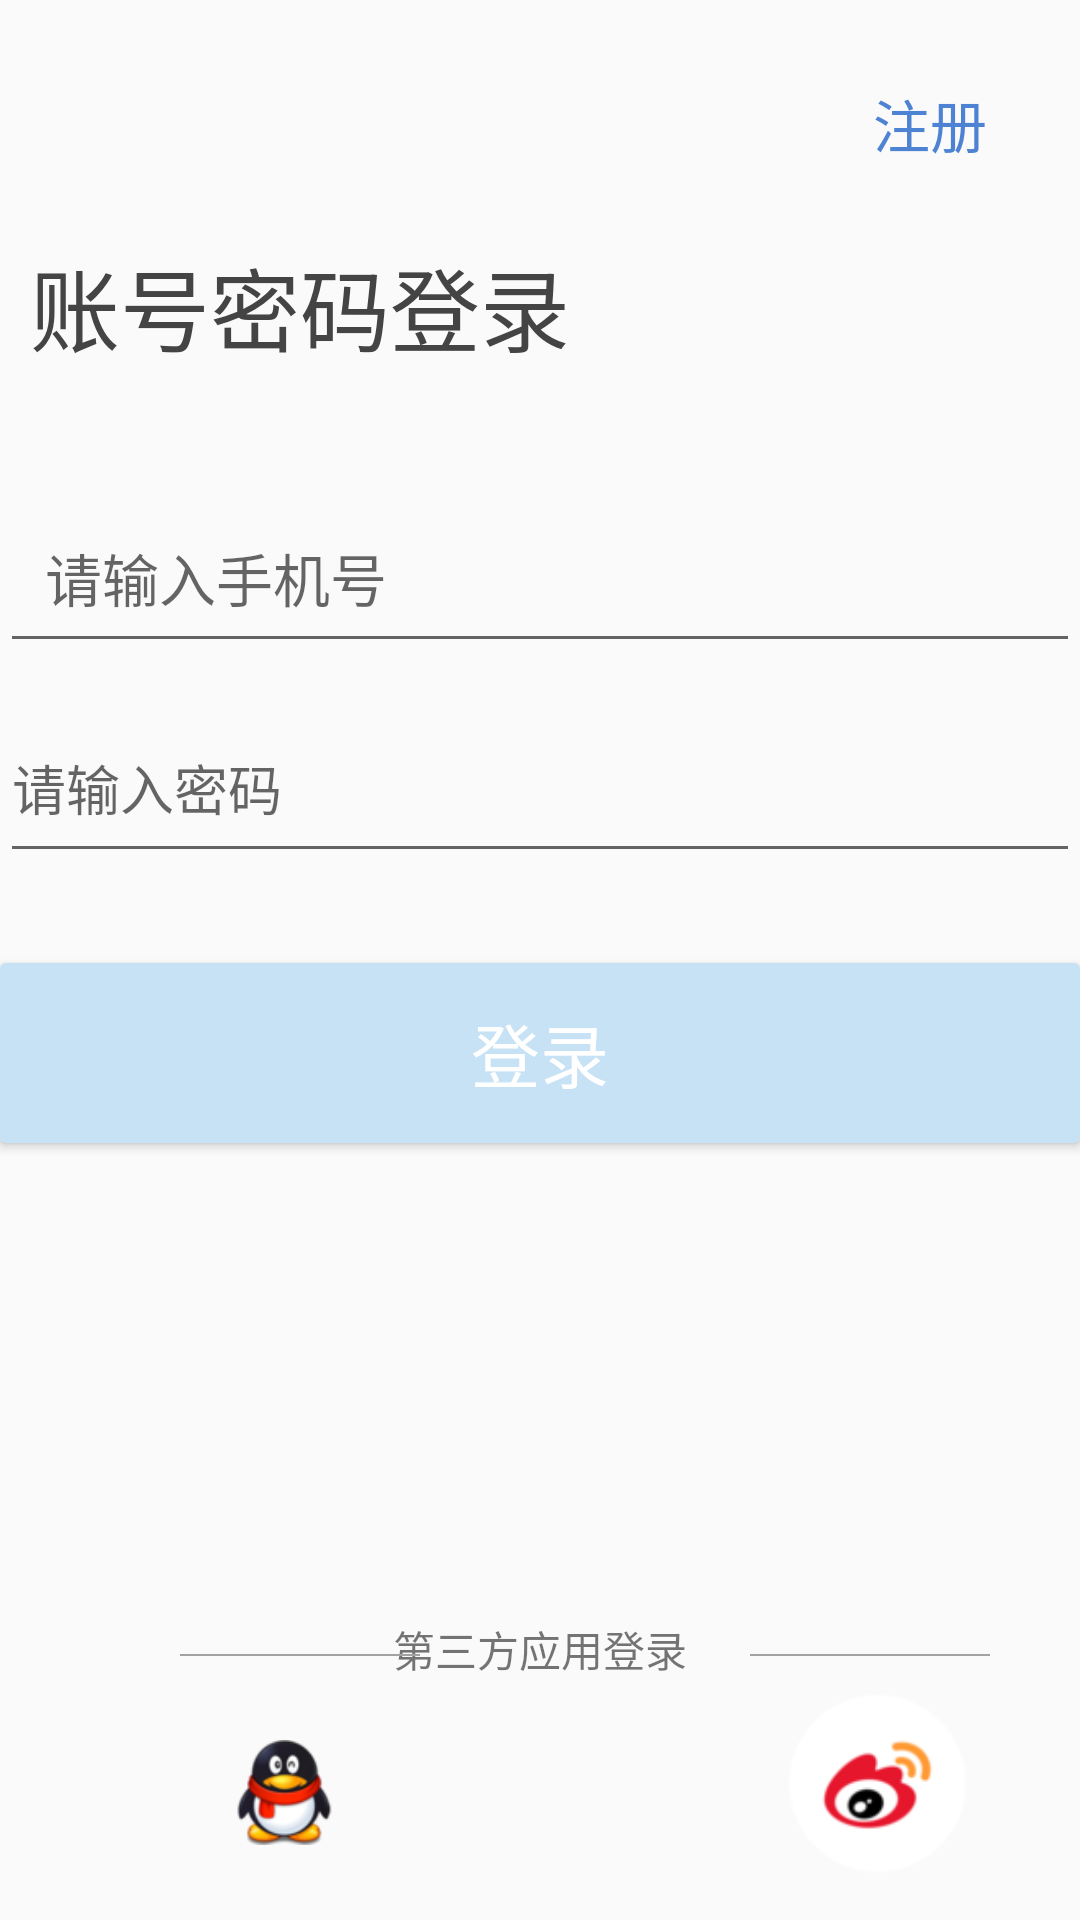

Here is an Android app screen rendered from its layout file. Give the layout XML and the strings, colors and styles it references.
<!-- AndroidManifest.xml: application theme Theme.AppCompat.Light.NoActionBar -->
<!-- res/layout/login.xml -->
<?xml version="1.0" encoding="utf-8"?>
<RelativeLayout xmlns:android="http://schemas.android.com/apk/res/android"
    android:orientation="vertical" android:layout_width="match_parent"
    android:layout_height="match_parent">

    <ImageView
        android:id="@+id/img_close"
        android:layout_width="28dp"
        android:layout_height="28dp"
        android:layout_marginLeft="2dp"
        android:layout_marginTop="15dp"
        android:src="@mipmap/img_icon_close" />

    <Button
        android:id="@+id/regBtn"
        android:layout_width="wrap_content"
        android:layout_height="wrap_content"
        android:layout_alignParentRight="true"
        android:layout_marginTop="17dp"
        android:layout_marginRight="6dp"
        android:background="@null"
        android:bufferType="normal"
        android:text="注册"
        android:textColor="#4E83D3"
        android:textSize="19dp" />

    <TextView
        android:id="@+id/txt_title"
        android:layout_width="wrap_content"
        android:layout_height="wrap_content"
        android:layout_marginTop="80dp"
        android:layout_marginLeft="10dp"
        android:text="账号密码登录"
        android:textColor="#444444"
        android:textSize="30dp"/>


    <EditText
        android:id="@+id/phoneNo"
        android:layout_width="match_parent"
        android:layout_height="60dp"
        android:layout_below="@+id/txt_title"
        android:inputType="phone"
        android:ems="10"
        android:layout_marginTop="161dp"
        android:hint="请输入手机号"
        android:maxLength="11"
        android:paddingLeft="15dp"
        android:textSize="19dp"
        android:layout_alignParentTop="true"
        android:layout_alignLeft="@+id/pwd"
        android:layout_alignStart="@+id/pwd" />


    <EditText
        android:id="@+id/pwd"
        android:layout_width="match_parent"
        android:layout_height="60dp"
        android:inputType="textPassword"
        android:ems="10"
        android:layout_marginTop="10dp"
        android:layout_below="@+id/phoneNo"
        android:layout_centerHorizontal="true"
        android:hint="请输入密码" />

    <Button
        android:id="@+id/loginBtn"
        android:text="登录"
        android:layout_width="match_parent"
        android:layout_height="60dp"
        style="@style/Widget.AppCompat.Button"
        android:layout_marginTop="30dp"
        android:layout_below="@+id/pwd"
        android:textColor="#FFFFFF"
        android:textSize="23dp"
        android:background="@drawable/selector_btn_login"/>


    <TextView
        android:id="@+id/txt_3"
        android:layout_width="wrap_content"
        android:layout_height="wrap_content"
        android:layout_alignParentBottom="true"
        android:layout_marginBottom="80dp"
        android:layout_marginTop="180dp"
        android:layout_centerHorizontal="true"
        android:text="第三方应用登录" />

    <View
        android:layout_width="80dp"
        android:layout_height="0.5dp"
        android:layout_alignParentBottom="true"
        android:layout_marginBottom="88dp"
        android:layout_marginLeft="60dp"
        android:background="#A2A2A2"></View>

    <View
        android:layout_width="80dp"
        android:layout_height="0.5dp"
        android:layout_alignParentBottom="true"
        android:layout_marginBottom="88dp"
        android:layout_marginLeft="250dp"
        android:background="#A2A2A2"></View>

    <ImageView
        android:layout_width="35dp"
        android:layout_height="35dp"
        android:layout_alignParentBottom="true"
        android:layout_marginBottom="25dp"
        android:layout_marginLeft="77dp"
        android:src="@mipmap/img_icon_qq"/>

    <ImageView
        android:layout_width="45dp"
        android:layout_height="45dp"
        android:layout_alignParentBottom="true"
        android:layout_marginBottom="20dp"
        android:layout_centerHorizontal="true"
        android:src="@mipmap/img_icon_wechat"/>

    <ImageView
        android:layout_width="65dp"
        android:layout_height="65dp"
        android:layout_alignParentBottom="true"
        android:layout_marginBottom="13dp"
        android:layout_marginLeft="260dp"
        android:src="@mipmap/img_icon_weibo"/>
    <CheckBox
        android:text="管理员"
        android:layout_width="wrap_content"
        android:layout_height="wrap_content"
        android:id="@+id/checkBox"
        android:layout_marginTop="45dp"
        android:layout_below="@+id/pwd"
        android:visibility="gone"
        android:layout_alignLeft="@+id/loginBtn"
        android:layout_alignStart="@+id/loginBtn" />


</RelativeLayout>
<!-- resources referenced by this layout -->
<resources>
  <!-- drawable selector_btn_login (drawable) -->
  <?xml version="1.0" encoding="utf-8"?>
  <selector xmlns:android="http://schemas.android.com/apk/res/android">
      <item android:state_pressed="true">
          <shape>
              <solid android:color="#A3D4F5"/>
              <corners android:radius="2dp"/>
          </shape>
      </item>
      <item android:state_pressed="false">
          <shape>
              <solid android:color="#C6E2F4"/>
              <corners android:radius="2dp"/>
          </shape>
      </item>
  </selector>
  <!-- mipmap img_icon_qq: png bitmap (mipmap-xxhdpi, 9017 bytes) -->
  <!-- mipmap img_icon_weibo: png bitmap (mipmap-xxhdpi, 5631 bytes) -->
</resources>
